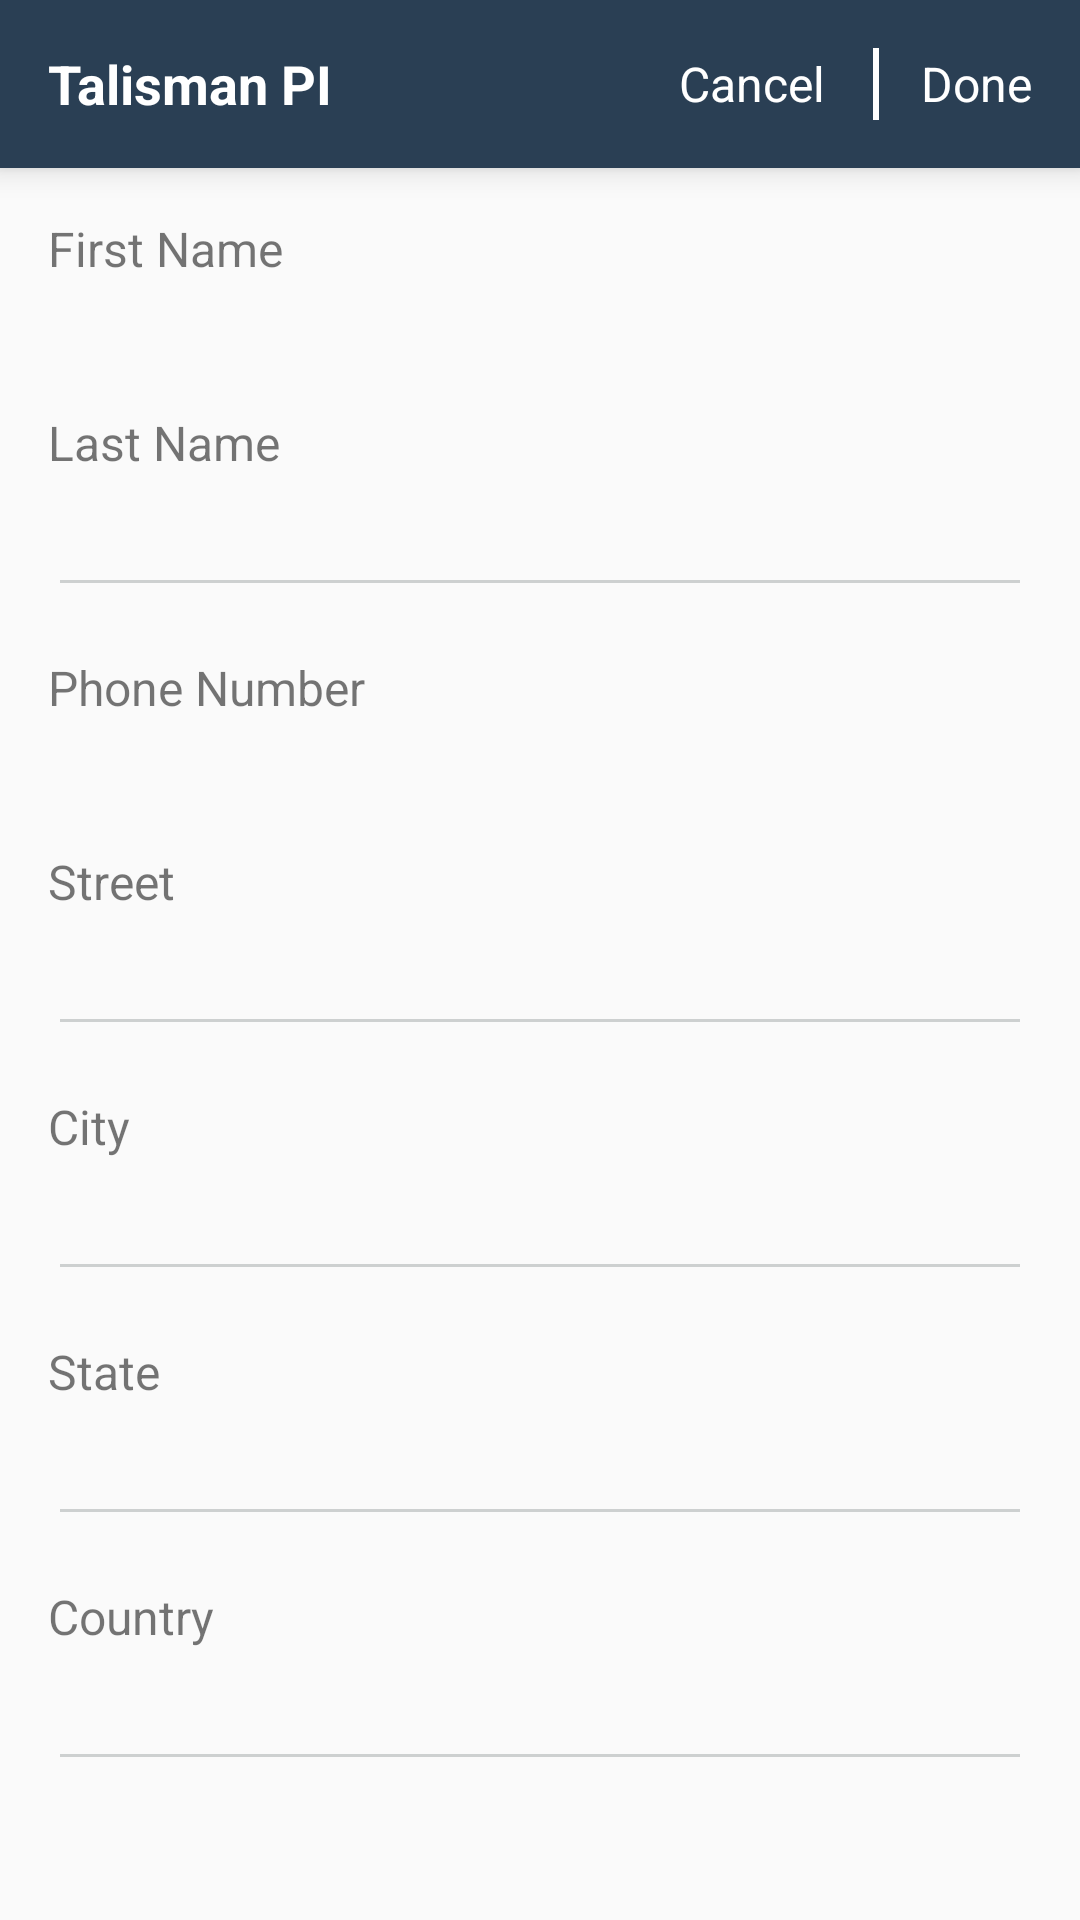

Layout XML and referenced resources for this Android screen:
<!-- AndroidManifest.xml: application theme AppTheme -->
<!-- res/layout/activity_customer_details.xml -->
<?xml version="1.0" encoding="utf-8"?>
<ScrollView xmlns:android="http://schemas.android.com/apk/res/android"
    xmlns:tools="http://schemas.android.com/tools"
    android:layout_width="match_parent"
    android:layout_height="match_parent">

    <RelativeLayout
        android:layout_width="match_parent"
        android:layout_height="match_parent"
        android:orientation="vertical">

        <include layout="@layout/toolbar_customer_details" />

        <TextView
            android:id="@+id/firstNameText"
            android:layout_width="wrap_content"
            android:layout_height="wrap_content"
            android:layout_below="@+id/toolbar"
            android:layout_marginLeft="@dimen/margin_16"
            android:layout_marginTop="@dimen/margin_16"
            android:text="First Name"
            android:textSize="16sp" />

        <TextView
            android:id="@+id/firstName"
            android:layout_width="match_parent"
            android:layout_height="wrap_content"
            android:layout_below="@+id/firstNameText"
            android:layout_marginLeft="@dimen/margin_16"
            android:layout_marginRight="@dimen/margin_16"
            android:layout_marginTop="@dimen/margin_8"
            android:textColor="@color/black_color"
            android:textSize="14sp"
            tools:text="Akdk" />

        <TextView
            android:id="@+id/lastNameText"
            android:layout_width="wrap_content"
            android:layout_height="wrap_content"
            android:layout_below="@+id/firstName"
            android:layout_marginLeft="@dimen/margin_16"
            android:layout_marginTop="@dimen/margin_16"
            android:text="Last Name"
            android:textSize="16sp" />

        <EditText
            android:id="@+id/lastName"
            android:layout_width="match_parent"
            android:layout_height="wrap_content"
            android:layout_below="@+id/lastNameText"
            android:layout_marginLeft="@dimen/margin_16"
            android:layout_marginRight="@dimen/margin_16"
            android:layout_marginTop="@dimen/margin_8"
            android:enabled="false"
            android:textColor="@color/black_color"
            android:textSize="14sp" />

        <TextView
            android:id="@+id/phoneNumberText"
            android:layout_width="wrap_content"
            android:layout_height="wrap_content"
            android:layout_below="@+id/lastName"
            android:layout_marginLeft="@dimen/margin_16"
            android:layout_marginTop="@dimen/margin_16"
            android:text="Phone Number"
            android:textSize="16sp" />

        <TextView
            android:id="@+id/phoneNumber"
            android:layout_width="match_parent"
            android:layout_height="wrap_content"
            android:layout_below="@+id/phoneNumberText"
            android:layout_marginLeft="@dimen/margin_16"
            android:layout_marginRight="@dimen/margin_16"
            android:layout_marginTop="@dimen/margin_8"
            android:enabled="false"
            android:textColor="@color/black_color"
            android:textSize="14sp" />


        <TextView
            android:id="@+id/streetText"
            android:layout_width="wrap_content"
            android:layout_height="wrap_content"
            android:layout_below="@+id/phoneNumber"
            android:layout_marginLeft="@dimen/margin_16"
            android:layout_marginTop="@dimen/margin_16"
            android:text="Street"
            android:textSize="16sp" />

        <EditText
            android:id="@+id/street"
            android:layout_width="match_parent"
            android:layout_height="wrap_content"
            android:layout_below="@+id/streetText"
            android:layout_marginLeft="@dimen/margin_16"
            android:layout_marginRight="@dimen/margin_16"
            android:layout_marginTop="@dimen/margin_8"
            android:enabled="false"
            android:textColor="@color/black_color"
            android:textSize="14sp" />


        <TextView
            android:id="@+id/cityText"
            android:layout_width="wrap_content"
            android:layout_height="wrap_content"
            android:layout_below="@+id/street"
            android:layout_marginLeft="@dimen/margin_16"
            android:layout_marginTop="@dimen/margin_16"
            android:text="City"
            android:textSize="16sp" />

        <EditText
            android:id="@+id/notes"
            android:layout_width="match_parent"
            android:layout_height="wrap_content"
            android:layout_below="@+id/cityText"
            android:layout_marginLeft="@dimen/margin_16"
            android:layout_marginRight="@dimen/margin_16"
            android:layout_marginTop="@dimen/margin_8"
            android:textColor="@color/black_color"
            android:textSize="14sp" />


        <TextView
            android:id="@+id/stateText"
            android:layout_width="wrap_content"
            android:layout_height="wrap_content"
            android:layout_below="@+id/notes"
            android:layout_marginLeft="@dimen/margin_16"
            android:layout_marginTop="@dimen/margin_16"
            android:text="State"
            android:textSize="16sp" />

        <EditText
            android:id="@+id/state"
            android:layout_width="match_parent"
            android:layout_height="wrap_content"
            android:layout_below="@+id/stateText"
            android:layout_marginLeft="@dimen/margin_16"
            android:layout_marginRight="@dimen/margin_16"
            android:layout_marginTop="@dimen/margin_8"
            android:textColor="@color/black_color"
            android:textSize="14sp" />


        <TextView
            android:id="@+id/countryText"
            android:layout_width="wrap_content"
            android:layout_height="wrap_content"
            android:layout_below="@+id/state"
            android:layout_marginLeft="@dimen/margin_16"
            android:layout_marginTop="@dimen/margin_16"
            android:text="Country"
            android:textSize="16sp" />

        <EditText
            android:id="@+id/country"
            android:layout_width="match_parent"
            android:layout_height="wrap_content"
            android:layout_below="@+id/countryText"
            android:layout_marginLeft="@dimen/margin_16"
            android:layout_marginRight="@dimen/margin_16"
            android:layout_marginTop="@dimen/margin_8"
            android:textColor="@color/black_color"
            android:textSize="14sp" />

    </RelativeLayout>
</ScrollView>
<!-- res/layout/toolbar_customer_details.xml (included above) -->
<?xml version="1.0" encoding="utf-8"?>
<android.support.v7.widget.Toolbar xmlns:android="http://schemas.android.com/apk/res/android"
    xmlns:tools="http://schemas.android.com/tools"
    android:id="@+id/toolbar"
    android:layout_width="match_parent"
    android:layout_height="?android:attr/actionBarSize"
    android:background="@color/colorPrimary"
    android:elevation="6dp">

    <RelativeLayout
        android:layout_width="wrap_content"
        android:layout_height="wrap_content">

        <TextView
            android:id="@+id/toolbarText"
            android:layout_width="match_parent"
            android:layout_height="wrap_content"
            android:layout_centerVertical="true"
            android:textStyle="bold"
            android:layout_gravity="center"
            android:gravity="left|center"
            android:textColor="@android:color/white"
            android:textSize="18sp"
            tools:text="@string/talismanPi" />

        <TextView
            android:id="@+id/done"
            android:layout_width="wrap_content"
            android:layout_height="wrap_content"
            android:layout_alignParentRight="true"
            android:layout_centerVertical="true"
            android:layout_marginLeft="@dimen/margin_16"
            android:layout_marginRight="@dimen/margin_16"
            android:paddingLeft="@dimen/margin_16"
            android:text="Done"
            android:textColor="@color/white_color"
            android:textSize="16sp" />


        <View
            android:id="@+id/view"
            android:layout_width="2dp"
            android:layout_height="match_parent"
            android:layout_alignLeft="@+id/done"
            android:layout_centerVertical="true"
            android:layout_marginBottom="@dimen/margin_16"
            android:layout_marginTop="@dimen/margin_16"
            android:background="@color/white_color" />


        <TextView
            android:id="@+id/cancel"
            android:layout_width="wrap_content"
            android:layout_height="wrap_content"
            android:layout_centerVertical="true"
            android:layout_marginLeft="@dimen/margin_16"
            android:layout_marginRight="@dimen/margin_16"
            android:text="Cancel"
            android:layout_toLeftOf="@+id/view"
            android:textColor="@color/white_color"
            android:textSize="16sp" />

    </RelativeLayout>
</android.support.v7.widget.Toolbar>
<!-- resources referenced by this layout -->
<resources>
  <color name="black_color">#000000</color>
  <color name="colorPrimary">@color/tool_bar_color</color>
  <color name="white_color">#FFFFFF</color>
  <dimen name="margin_16">16dp</dimen>
  <dimen name="margin_8">8dp</dimen>
  <string name="talismanPi">Talisman PI</string>
  <style name="AppTheme" parent="Theme.AppCompat.Light.DarkActionBar">
          
          <item name="colorPrimary">@color/colorPrimary</item>
          <item name="colorPrimaryDark">@color/colorPrimaryDark</item>
          <item name="colorAccent">@color/colorAccent</item>
          <item name="windowActionBar">false</item>
          <item name="windowNoTitle">true</item>
          <item name="android:textColorHint">@color/login_hint_color</item>
          <item name="colorControlNormal">@color/login_hint_color</item>
          <item name="colorControlActivated">@color/green_color</item>
          <item name="android:windowAnimationStyle">@style/customActivityAnimation</item>
          <item name="drawerArrowStyle">@style/MaterialDrawer.DrawerArrowStyle</item>
  
      </style>
  <color name="tool_bar_color">#2a3f54</color>
  <color name="colorPrimaryDark">@color/status_bar_color</color>
  <color name="colorAccent">#E5E9E8</color>
  <color name="login_hint_color">#CDD0D0</color>
  <color name="green_color">#23b99a</color>
  <style name="customActivityAnimation" parent="@android:style/Animation.Activity">
          <item name="android:activityOpenEnterAnimation">@anim/slide_in_right</item>
          <item name="android:activityOpenExitAnimation">@anim/slide_out_left</item>
          <item name="android:activityCloseEnterAnimation">@anim/slide_in_left</item>
          <item name="android:activityCloseExitAnimation">@anim/slide_out_right</item>
      </style>
  <style name="MaterialDrawer.DrawerArrowStyle" parent="Widget.AppCompat.DrawerArrowToggle">
          <item name="spinBars">false</item>
          <item name="color">@android:color/white</item>
      </style>
  <color name="status_bar_color">#132136</color>
</resources>
